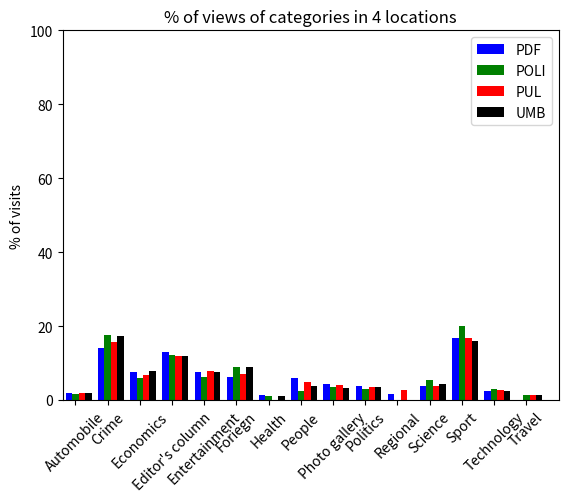

Here is the Python script that generated this plot:
import numpy as np
import matplotlib.pyplot as plt

fig = plt.figure()
ax = fig.add_subplot(111)

## the data
N = 15
pdf = [1.98450316383, 14.0906204446, 7.44559475817, 12.8576797561, 7.5482158191, 6.11444888218,1.42176728059, 6.01033986387, 4.33777976599, 3.6710788603, 1.50230897387, 3.68509445889,16.8957081069, 2.55194291235, 0]
poli = [1.57920267811,17.5940502928, 5.9940403423,12.1433800534, 6.09381219082, 9.05533917098, 1.12956302951, 2.38715030989, 3.58370173992, 3.01252345482, 0, 5.44080855177,20.0276660317, 2.92287982601,1.40026103618]
pul = [1.86773606317, 15.8181198917, 6.66954470841, 12.0117856361, 7.8360475555, 6.97657717859, 0, 4.85727435388, 4.03610894821, 3.47161028227, 2.63857708955,3.90466734841, 16.6474314787, 2.60677803641,1.48396187525]
umb = [1.88003515094, 17.4110057783, 7.84452583054, 11.9126577742, 7.68043084446, 9.03504293226, 1.14105541182,3.70643566544,3.23796104923, 3.55375491549, 0, 4.19565228064, 15.8857938172, 2.42399100607,1.27004855346]

## necessary variables
ind = np.arange(N)                # the x locations for the groups
width = 0.20                     # the width of the bars

## the bars
rects1 = ax.bar(ind, pdf, width,
                color='blue')

rects2 = ax.bar(ind+width, poli, width,
                    color='green')

rects3 = ax.bar(ind+2*width, pul, width,
                color='red')

rects4 = ax.bar(ind+3*width, umb, width,
                color='black')


# axes and labels
ax.set_xlim(-width,len(ind)+width)
ax.set_ylim(0,100)
ax.set_ylabel('% of visits')
ax.set_title('% of views of categories in 4 locations')
xTickMarks = ['Automobile','Crime','Economics',"Editor's column",'Entertainment','Foriegn','Health','People','Photo gallery','Politics','Regional','Science','Sport','Technology','Travel']
ax.set_xticks(ind+width)
xtickNames = ax.set_xticklabels(xTickMarks)
plt.setp(xtickNames, rotation=45, fontsize=10)

## add a legend
ax.legend( (rects1[0], rects2[0], rects3[0], rects4[0]), ('PDF', 'POLI','PUL','UMB') )

plt.show()
